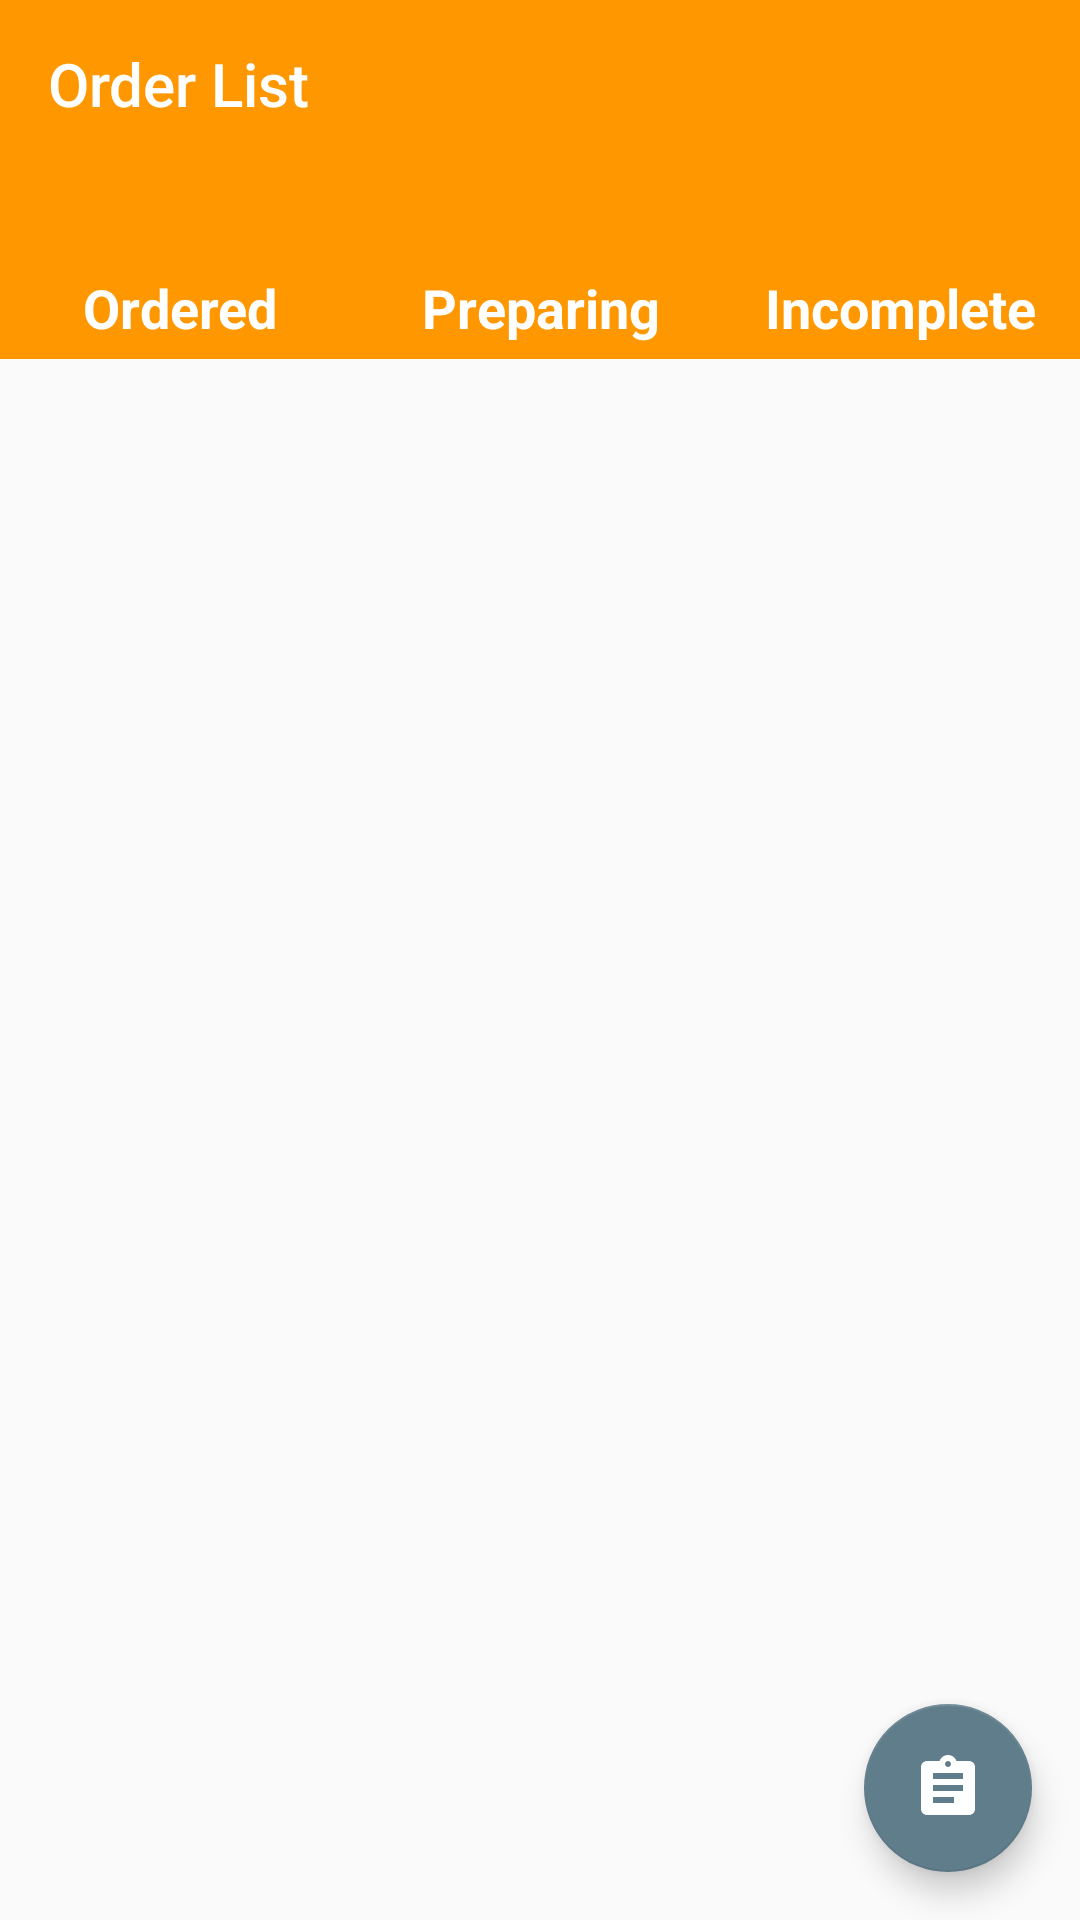

Here is an Android app screen rendered from its layout file. Give the layout XML and the strings, colors and styles it references.
<!-- AndroidManifest.xml: application theme AppTheme.NoActionBar -->
<!-- res/layout/activity_store_house.xml -->
<?xml version="1.0" encoding="utf-8"?>
<RelativeLayout xmlns:android="http://schemas.android.com/apk/res/android"
    xmlns:app="http://schemas.android.com/apk/res-auto"
    xmlns:tools="http://schemas.android.com/tools"
    android:layout_width="match_parent"
    android:layout_height="match_parent"
    android:orientation="vertical"
    tools:context=".storehouse.StoreHouseActivity">

    <androidx.appcompat.widget.Toolbar
        android:id="@+id/storehouse_toolbar"
        style="@style/toolBar"
        android:layout_width="match_parent"
        android:layout_height="wrap_content"
        app:layout_scrollFlags="scroll|enterAlways"
        app:title="@string/order_list"
        app:titleTextColor="@android:color/white" />

    <LinearLayout
        android:id="@+id/mainContainer"
        android:layout_width="match_parent"
        android:layout_height="wrap_content"
        android:layout_below="@+id/storehouse_toolbar"
        android:weightSum="3">

        <TextView
            android:id="@+id/txtShowOrdered"
            style="@style/myActionBar"
            android:layout_width="0dp"
            android:layout_height="wrap_content"
            android:layout_weight="1"
            android:text="" />

        <TextView
            android:id="@+id/txtShowDelivered"
            style="@style/myActionBar"
            android:layout_width="0dp"
            android:layout_height="wrap_content"
            android:layout_weight="1"
            android:text="" />

        <TextView
            android:id="@+id/txtShowIncomplete"
            style="@style/myActionBar"
            android:layout_width="0dp"
            android:layout_height="wrap_content"
            android:layout_weight="1"
            android:text="" />
    </LinearLayout>

    <LinearLayout
        android:id="@+id/SecondContainer"
        android:layout_width="match_parent"
        android:layout_height="wrap_content"
        android:layout_below="@+id/mainContainer"
        android:weightSum="3">

        <TextView
            style="@style/myActionSubBar"
            android:layout_width="0dp"
            android:layout_height="wrap_content"
            android:layout_weight="1"
            android:text="@string/ordered" />

        <TextView
            style="@style/myActionSubBar"
            android:layout_width="0dp"
            android:layout_height="wrap_content"
            android:layout_weight="1"
            android:text="@string/preparing" />

        <TextView
            style="@style/myActionSubBar"
            android:layout_width="0dp"
            android:layout_height="wrap_content"
            android:layout_weight="1"
            android:text="@string/incomplete" />
    </LinearLayout>

    <androidx.recyclerview.widget.RecyclerView
        android:id="@+id/storeHouseRecyclerView_id"
        android:layout_width="match_parent"
        android:layout_height="match_parent"
        android:layout_below="@+id/SecondContainer" />

    <com.google.android.material.floatingactionbutton.FloatingActionButton
        android:id="@+id/btnGoReport"
        android:layout_width="wrap_content"
        android:layout_height="wrap_content"
        android:layout_alignParentEnd="true"
        android:layout_alignParentBottom="true"
        android:layout_margin="16dp"
        android:src="@drawable/ic_assignment_black_24dp" />

</RelativeLayout>
<!-- resources referenced by this layout -->
<resources>
  <!-- drawable ic_assignment_black_24dp (drawable) -->
  <vector android:height="24dp" android:tint="#FEFFFF"
      android:viewportHeight="24.0" android:viewportWidth="24.0"
      android:width="24dp" xmlns:android="http://schemas.android.com/apk/res/android">
      <path android:fillColor="#FF000000" android:pathData="M19,3h-4.18C14.4,1.84 13.3,1 12,1c-1.3,0 -2.4,0.84 -2.82,2L5,3c-1.1,0 -2,0.9 -2,2v14c0,1.1 0.9,2 2,2h14c1.1,0 2,-0.9 2,-2L21,5c0,-1.1 -0.9,-2 -2,-2zM12,3c0.55,0 1,0.45 1,1s-0.45,1 -1,1 -1,-0.45 -1,-1 0.45,-1 1,-1zM14,17L7,17v-2h7v2zM17,13L7,13v-2h10v2zM17,9L7,9L7,7h10v2z"/>
  </vector>
  <string name="incomplete">Incomplete</string>
  <string name="order_list">Order List</string>
  <string name="ordered">Ordered</string>
  <string name="preparing">Preparing</string>
  <style name="myActionBar">
          <item name="android:background">@color/colorPrimary</item>
          <item name="android:textAppearance">?android:textAppearanceLarge</item>
          <item name="android:paddingTop">5dp</item>
          <item name="android:gravity">center</item>
          <item name="android:textColor">@android:color/white</item>
          <item name="android:textStyle">bold</item>
      </style>
  <style name="myActionSubBar">
          <item name="android:background">@color/colorPrimary</item>
          <item name="android:gravity">center</item>
          <item name="android:paddingBottom">5dp</item>
          <item name="android:textAppearance">?android:textAppearanceMedium</item>
          <item name="android:textColor">@android:color/white</item>
          <item name="android:textStyle">bold</item>
      </style>
  <style name="toolBar">
          <item name="android:background">@color/colorPrimary</item>
          <item name="titleTextColor">@android:color/white</item>
          <item name="android:textAppearance">?android:textAppearanceLarge</item>
      </style>
  <style name="AppTheme.NoActionBar">
          <item name="android:windowSharedElementEnterTransition">@android:transition/move</item>
          <item name="android:windowSharedElementExitTransition">@android:transition/move</item>
          <item name="colorPrimary">@color/colorPrimary</item>
          <item name="colorPrimaryDark">@color/colorPrimaryDark</item>
          <item name="colorAccent">@color/colorAccent</item>
          <item name="windowNoTitle">true</item>
      </style>
  <color name="colorPrimary">#FF9800</color>
  <color name="colorPrimaryDark">#F57C00</color>
  <color name="colorAccent">#607D8B</color>
</resources>
